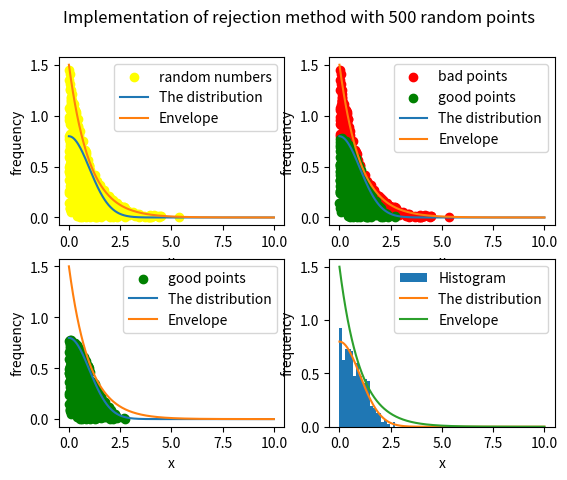

Here is the Python script that generated this plot:
import matplotlib.pyplot as plt
import numpy as np

def f(x):
	return np.sqrt(2/np.pi)*np.exp(-x**2/2)
def g(x):
	return 1.5*np.exp(-x)

n=500

x=np.linspace(0,10,n)
dist=f(x) #Our favourite distribution

env=g(x) #Envelope. We will generate random numbers below this curve.

np.random.seed(0)
x1=np.random.rand(n)  #gives thousand random numbers between 0 and 1
q=-np.log(x1)
p=np.random.rand(n)*g(q)

p_bad=p[p>f(q)]
q_bad=q[p>f(q)]

p_good=p[p<f(q)]
q_good=q[p<f(q)]



fig, ax= plt.subplots(2,2)
fig.suptitle("Implementation of rejection method with {} random points".format(n))

ax[0,0].scatter(q,p,color='yellow',label="random numbers")
ax[0,1].scatter(q_bad,p_bad,color="red",label="bad points")
ax[0,1].scatter(q_good,p_good,color="green",label="good points")
ax[1,0].scatter(q_good,p_good,color="green",label="good points")
ax[1,1].hist(q_good,density=True,bins=20,label="Histogram")
for i in range(2):
	for j in range(2):
	
		ax[i,j].plot(x,dist,label="The distribution")
		ax[i,j].plot(x,env,label="Envelope")
		ax[i,j].set(xlabel="x",ylabel="frequency")   #frequency of occurence of x
		ax[i,j].legend()

plt.savefig("p6_plot.jpg")
plt.show()


